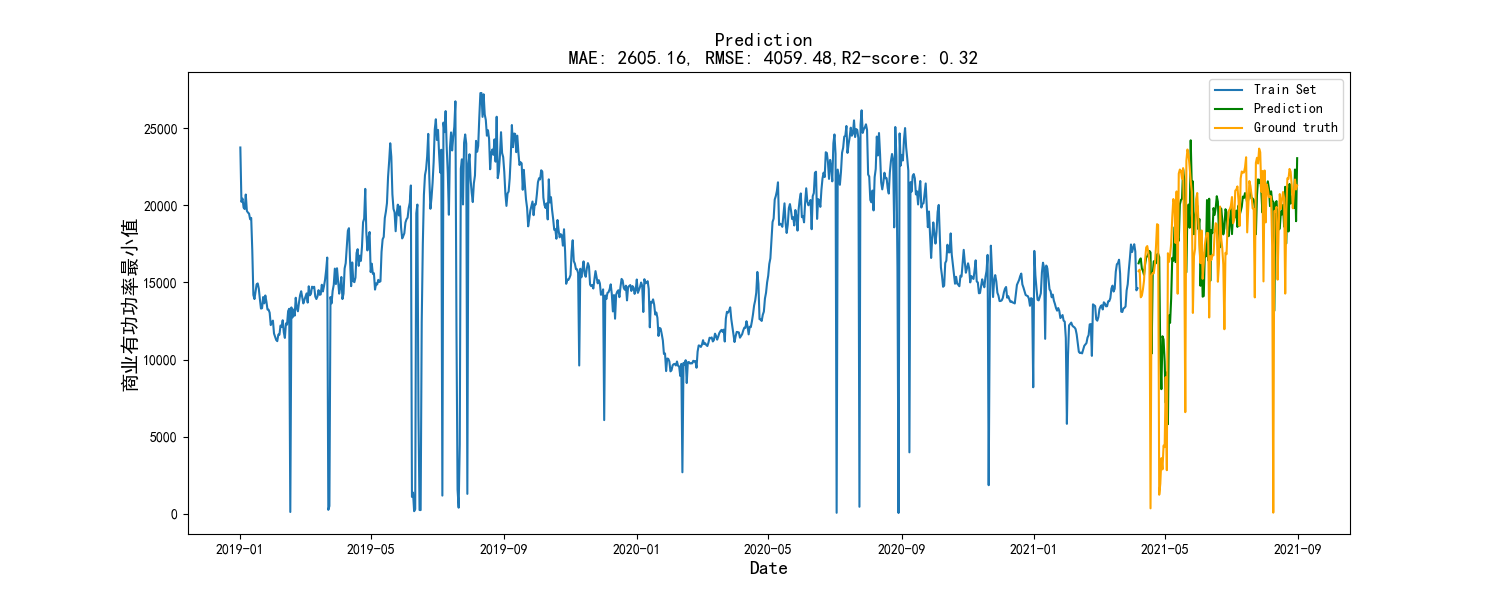

The table this chart was drawn from, first rows:
, 0
0, 16243
1, 16455
2, 16562
3, 15911
4, 15760
5, 15497
6, 16168
7, 16635
8, 16699
9, 16854
10, 17045
11, 16946
12, 10387
13, 15523
14, 16373
15, 16395
16, 16244
17, 16819
18, 16872
19, 16650
20, 10140
21, 8077
22, 11512
23, 11299
24, 9880
25, 7194
26, 9170
27, 5806
28, 12869
29, 12379
30, 13963
31, 16599
32, 16409
33, 18579
34, 16322
35, 18531
36, 17955
37, 17704
38, 20061
39, 20354
40, 20424
41, 22342
42, 21717
43, 20147
44, 15663
45, 19840
46, 20057
47, 18550
48, 24226
49, 21153
50, 21560
51, 18131
52, 19048
53, 19684
54, 19985
55, 18460
56, 19118
57, 14784
58, 17162
59, 14079
... 87 more rows
